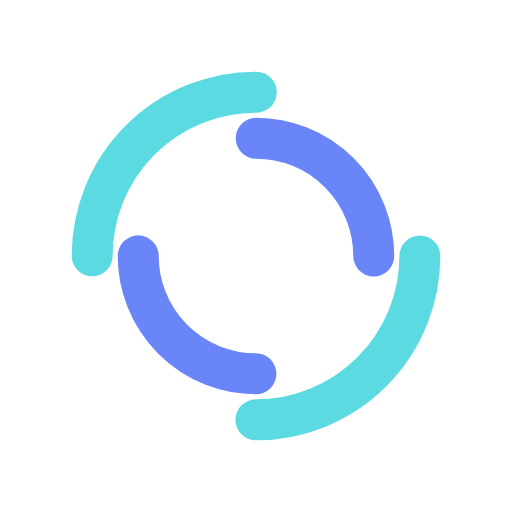
t = 0.00 s
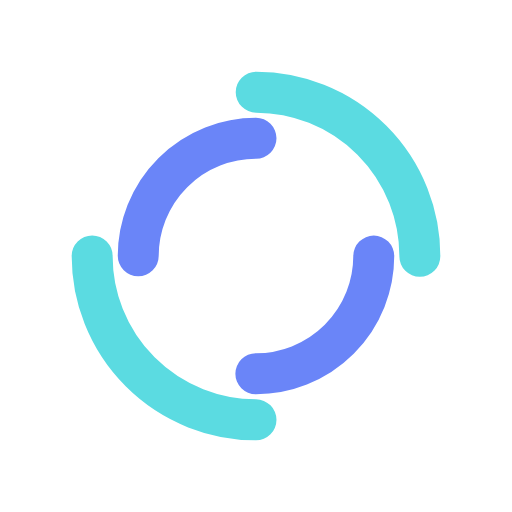
t = 0.25 s
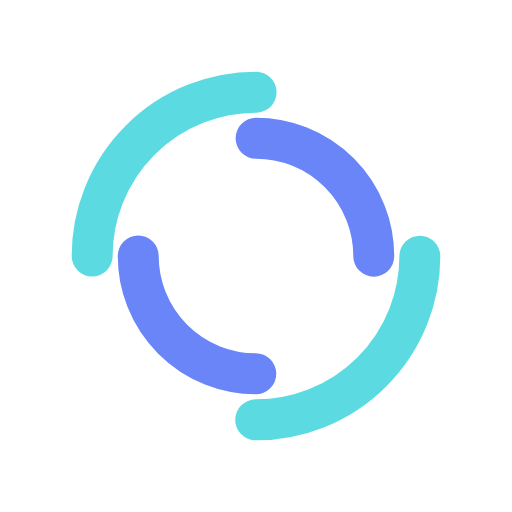
t = 0.50 s
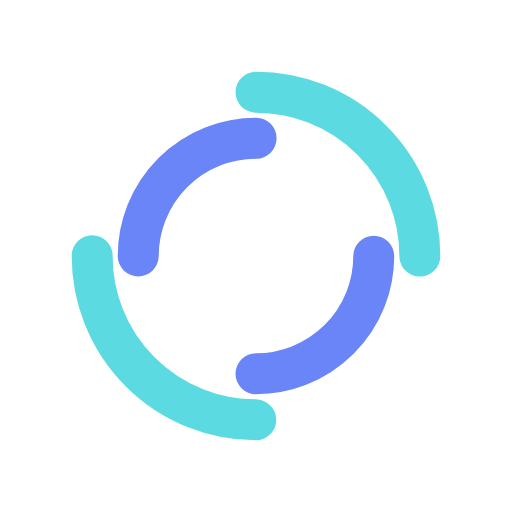
t = 0.75 s

The animated SVG that drew these frames (rendered in a browser with its animation timeline set to each time). Animation: 2 SMIL elements (animateTransform=2); one cycle of 1.00 s, repeats indefinitely.

<?xml version="1.0" encoding="utf-8"?>
<svg xmlns="http://www.w3.org/2000/svg" xmlns:xlink="http://www.w3.org/1999/xlink" style="margin: auto; background: none; display: block; shape-rendering: auto;" width="124px" height="124px" viewBox="0 0 100 100" preserveAspectRatio="xMidYMid">
<circle cx="50" cy="50" r="32" stroke-width="8" stroke="#5bdbe1" stroke-dasharray="50.26548245743669 50.26548245743669" fill="none" stroke-linecap="round">
  <animateTransform attributeName="transform" type="rotate" dur="1s" repeatCount="indefinite" keyTimes="0;1" values="0 50 50;360 50 50"></animateTransform>
</circle>
<circle cx="50" cy="50" r="23" stroke-width="8" stroke="#6a85f8" stroke-dasharray="36.12831551628262 36.12831551628262" stroke-dashoffset="36.12831551628262" fill="none" stroke-linecap="round">
  <animateTransform attributeName="transform" type="rotate" dur="1s" repeatCount="indefinite" keyTimes="0;1" values="0 50 50;-360 50 50"></animateTransform>
</circle>
<!-- [ldio] generated by https://loading.io/ --></svg>